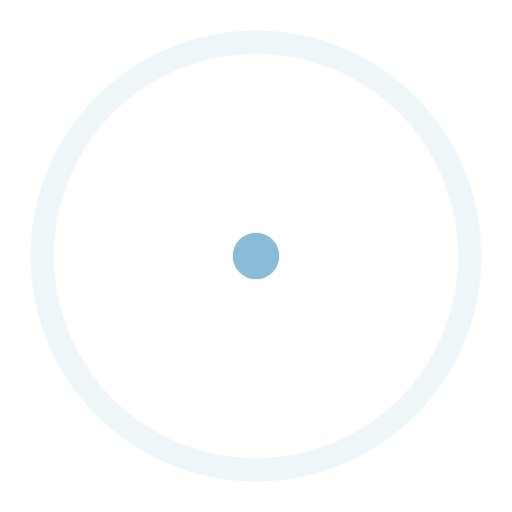
t = 0.00 s
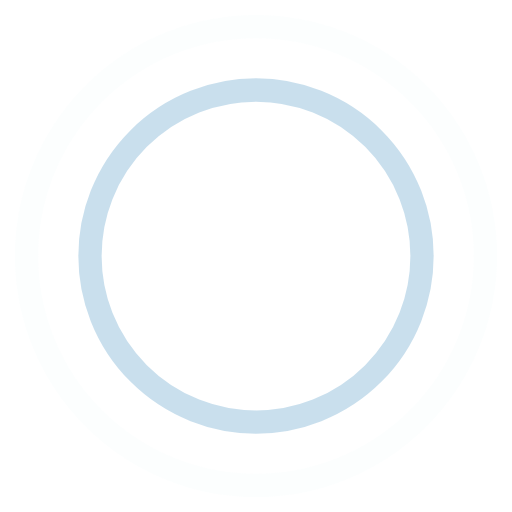
t = 0.45 s
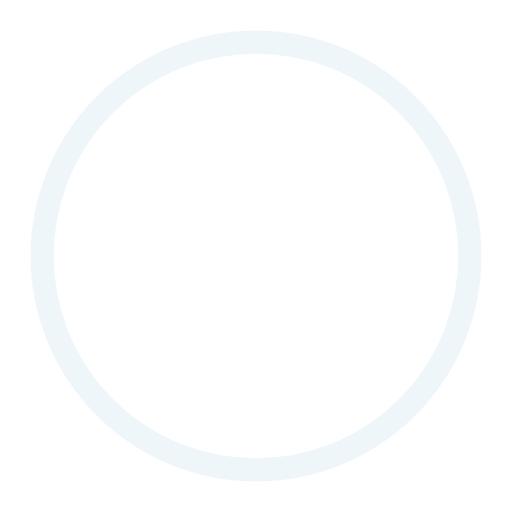
t = 0.90 s
t = 1.35 s: frame unchanged from t = 0.45 s, image omitted

The animated SVG that drew these frames (rendered in a browser with its animation timeline set to each time). Animation: 4 SMIL elements (animate=4); one cycle of 1.80 s, repeats indefinitely.

<?xml version="1.0" encoding="UTF-8" standalone="no"?>
<svg
   xmlns:dc="http://purl.org/dc/elements/1.1/"
   xmlns:cc="http://creativecommons.org/ns#"
   xmlns:rdf="http://www.w3.org/1999/02/22-rdf-syntax-ns#"
   xmlns:svg="http://www.w3.org/2000/svg"
   xmlns="http://www.w3.org/2000/svg"
   xmlns:sodipodi="http://sodipodi.sourceforge.net/DTD/sodipodi-0.dtd"
   xmlns:inkscape="http://www.inkscape.org/namespaces/inkscape"
   inkscape:version="1.0 (4035a4fb49, 2020-05-01)"
   sodipodi:docname="puff_color.svg"
   id="svg2172"
   version="1.1"
   stroke="#fff"
   viewBox="0 0 44 44"
   height="44"
   width="44">
  <metadata
     id="metadata2178">
    <rdf:RDF>
      <cc:Work
         rdf:about="">
        <dc:format>image/svg+xml</dc:format>
        <dc:type
           rdf:resource="http://purl.org/dc/dcmitype/StillImage" />
      </cc:Work>
    </rdf:RDF>
  </metadata>
  <defs
     id="defs2176" />
  <sodipodi:namedview
     inkscape:current-layer="svg2172"
     inkscape:window-maximized="1"
     inkscape:window-y="-8"
     inkscape:window-x="-8"
     inkscape:cy="22"
     inkscape:cx="22"
     inkscape:zoom="19.318182"
     showgrid="false"
     id="namedview2174"
     inkscape:window-height="1017"
     inkscape:window-width="1920"
     inkscape:pageshadow="2"
     inkscape:pageopacity="0"
     guidetolerance="10"
     gridtolerance="10"
     objecttolerance="10"
     borderopacity="1"
     bordercolor="#666666"
     pagecolor="#ffffff" />
  <g
     style="stroke:#8bbbd8;stroke-opacity:0.6064257"
     id="g2170"
     stroke-width="2"
     fill-rule="evenodd"
     fill="none">
    <circle
       style="stroke:#8bbbd8;stroke-opacity:0.6064257"
       id="circle2166"
       r="1"
       cy="22"
       cx="22">
      <animate
         repeatCount="indefinite"
         keySplines="0.165, 0.84, 0.44, 1"
         keyTimes="0; 1"
         calcMode="spline"
         values="1; 20"
         dur="1.8s"
         begin="0s"
         attributeName="r" />
      <animate
         repeatCount="indefinite"
         keySplines="0.3, 0.61, 0.355, 1"
         keyTimes="0; 1"
         calcMode="spline"
         values="1; 0"
         dur="1.8s"
         begin="0s"
         attributeName="stroke-opacity" />
    </circle>
    <circle
       style="stroke:#8bbbd8;stroke-opacity:0.6064257"
       id="circle2168"
       r="1"
       cy="22"
       cx="22">
      <animate
         repeatCount="indefinite"
         keySplines="0.165, 0.84, 0.44, 1"
         keyTimes="0; 1"
         calcMode="spline"
         values="1; 20"
         dur="1.8s"
         begin="-0.9s"
         attributeName="r" />
      <animate
         repeatCount="indefinite"
         keySplines="0.3, 0.61, 0.355, 1"
         keyTimes="0; 1"
         calcMode="spline"
         values="1; 0"
         dur="1.8s"
         begin="-0.9s"
         attributeName="stroke-opacity" />
    </circle>
  </g>
</svg>
